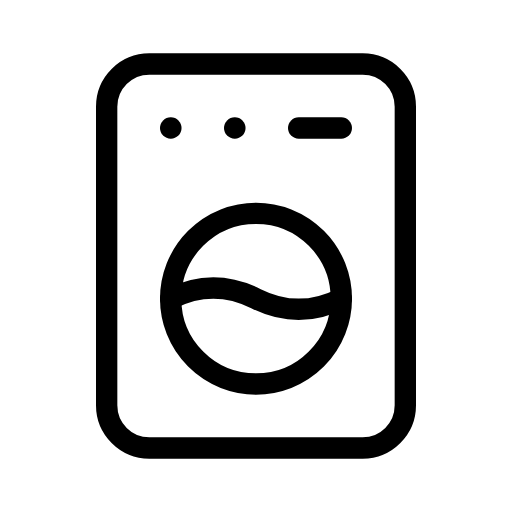
t = 0.00 s
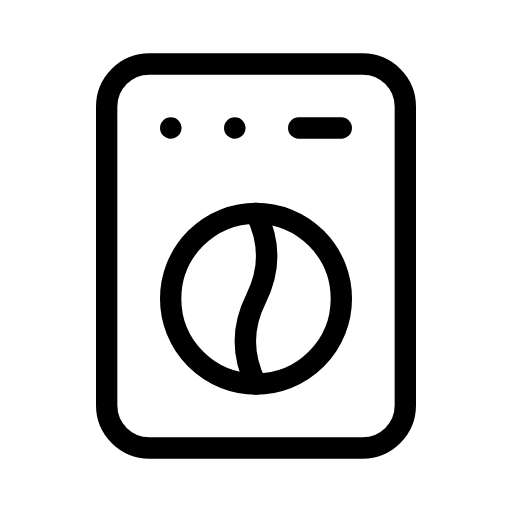
t = 0.75 s
t = 1.50 s: frame unchanged from t = 0.00 s, image omitted
t = 2.25 s: frame unchanged from t = 0.75 s, image omitted

The animated SVG that drew these frames (rendered in a browser with its animation timeline set to each time). Animation: 1 SMIL element (animateTransform=1); one cycle of 3.00 s, repeats indefinitely.

<svg xmlns="http://www.w3.org/2000/svg" width="24" height="24" viewBox="0 0 24 24" fill="none" stroke="currentColor"
     stroke-width="1" stroke-linecap="round" stroke-linejoin="round"
     class="icon icon-tabler icons-tabler-animated icon-tabler-wash-machine">
    <path stroke="none" d="M0 0h24v24H0z" fill="none"/>
    <path d="M5 5a2 2 0 0 1 2 -2h10a2 2 0 0 1 2 2v14a2 2 0 0 1 -2 2h-10a2 2 0 0 1 -2 -2l0 -14"/>
    <path d="M8 14a4 4 0 1 0 8 0a4 4 0 1 0 -8 0"/>
    <path d="M8 6h.01"/>
    <path d="M11 6h.01"/>
    <path d="M14 6h2"/>
    <g>
        <animateTransform attributeName="transform" type="rotate" from="0 12 14" to="360 12 14" dur="3s" repeatCount="indefinite"/>
        <path d="M8 14c1.333 -.667 2.667 -.667 4 0c1.333 .667 2.667 .667 4 0"/>
    </g>
</svg>
